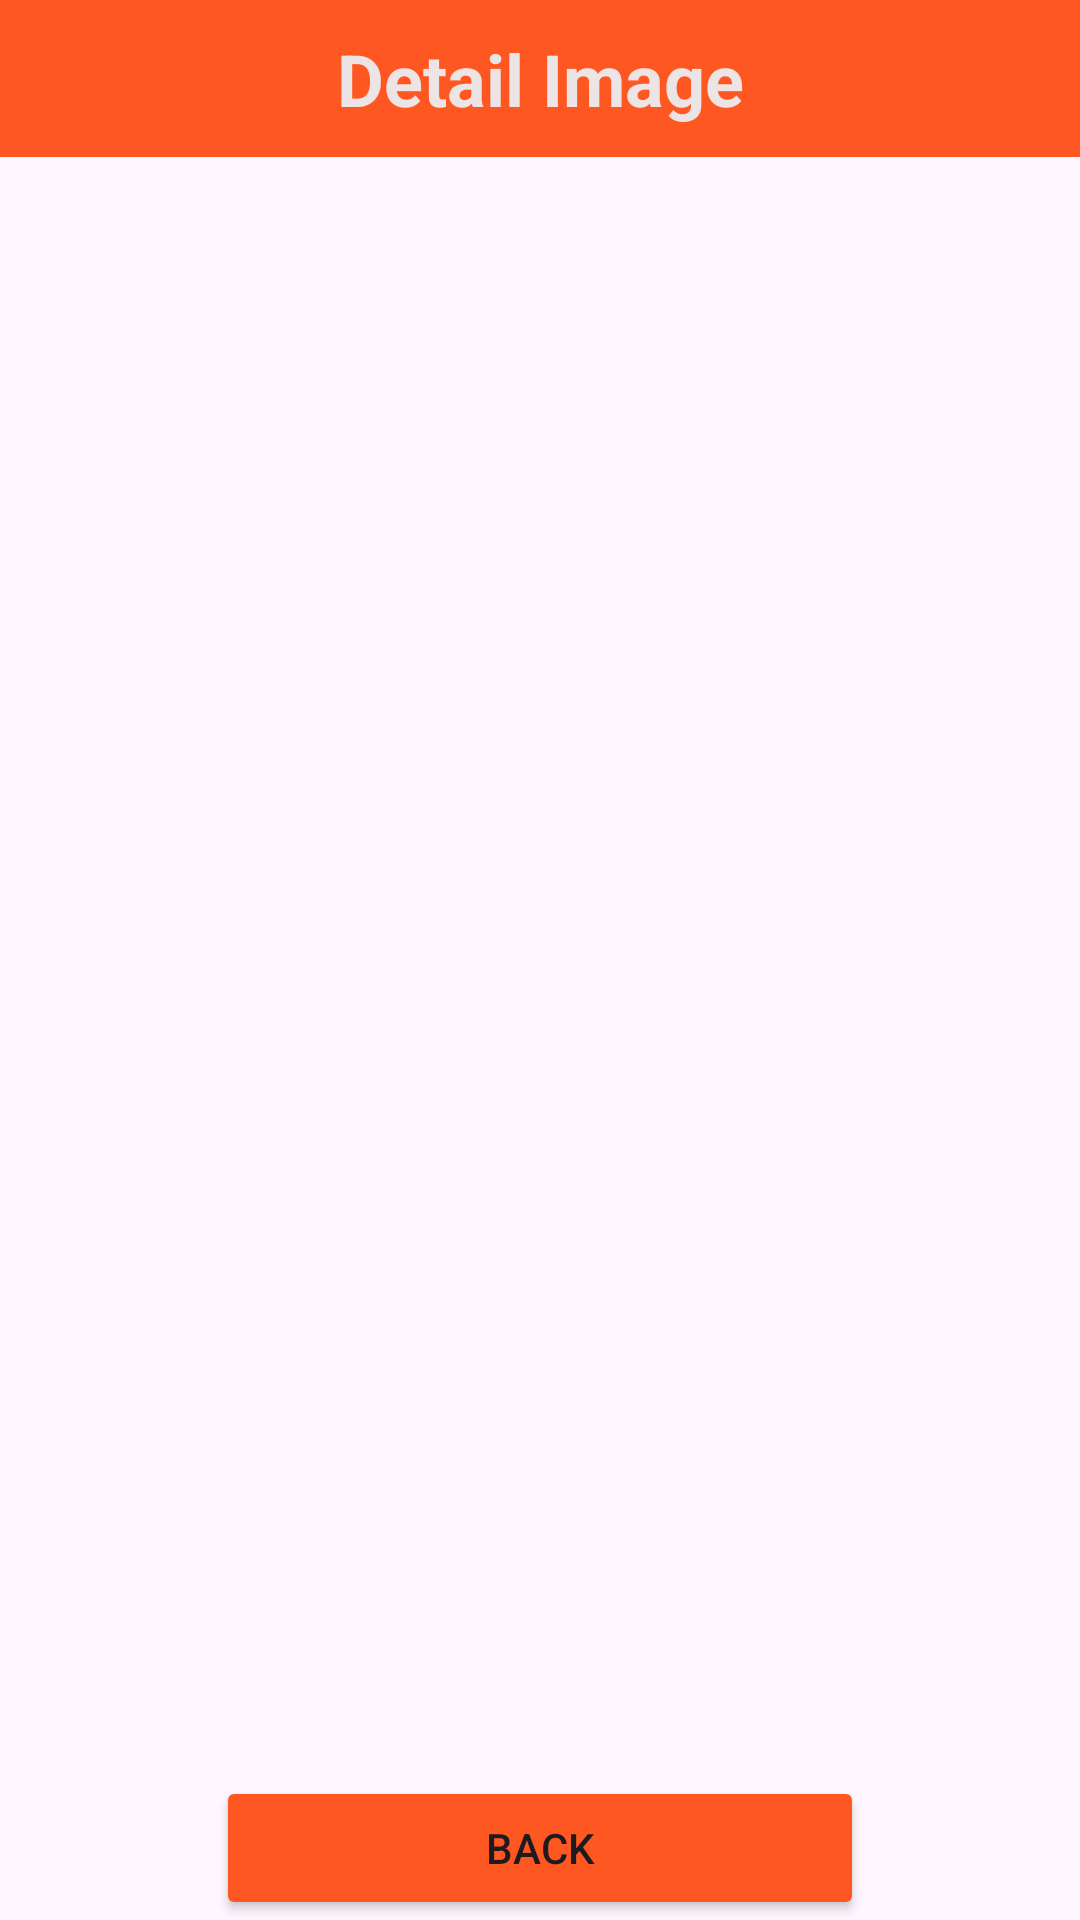

Reconstruct the res/layout file that produces this screen, plus the resources it refers to.
<!-- AndroidManifest.xml: application theme Theme.Latihan14sept -->
<!-- res/layout/activity_gallery.xml -->
<?xml version="1.0" encoding="utf-8"?>
<androidx.constraintlayout.widget.ConstraintLayout xmlns:android="http://schemas.android.com/apk/res/android"
    xmlns:app="http://schemas.android.com/apk/res-auto"
    xmlns:tools="http://schemas.android.com/tools"
    android:id="@+id/main"
    android:layout_width="match_parent"
    android:layout_height="match_parent"
    tools:context=".GalleryActivity">

    <LinearLayout
        android:layout_width="match_parent"
        android:layout_height="match_parent"
        android:orientation="vertical">

        
        <TextView
            android:id="@+id/textView8"
            android:layout_width="match_parent"
            android:layout_height="wrap_content"
            android:background="#FF5722"
            android:padding="10sp"
            android:text="Detail Image"
            android:textAlignment="center"
            android:textColor="#EDE5E5"
            android:textSize="24sp"
            android:textStyle="bold" />

        
        <ImageView
            android:id="@+id/fullscreen_image"
            android:layout_width="match_parent"
            android:layout_height="0dp"
            android:layout_weight="1"
            android:adjustViewBounds="true"
            android:scaleType="fitCenter"
            android:contentDescription="Full-sized image"
            android:layout_marginTop="16dp"
            android:layout_marginBottom="16dp"/>


        <Button
            android:id="@+id/btnBack"
            android:layout_width="match_parent"
            android:layout_height="wrap_content"
            android:layout_marginLeft="72sp"
            android:layout_marginTop="16dp"
            android:layout_marginRight="72sp"
            android:backgroundTint="#FF5722"
            android:text="Back" />
    </LinearLayout>

</androidx.constraintlayout.widget.ConstraintLayout>
<!-- resources referenced by this layout -->
<resources>
  <style name="Theme.Latihan14sept" parent="Base.Theme.Latihan14sept" />
  <style name="Base.Theme.Latihan14sept" parent="Theme.Material3.DayNight.NoActionBar">
          
          
      </style>
</resources>
